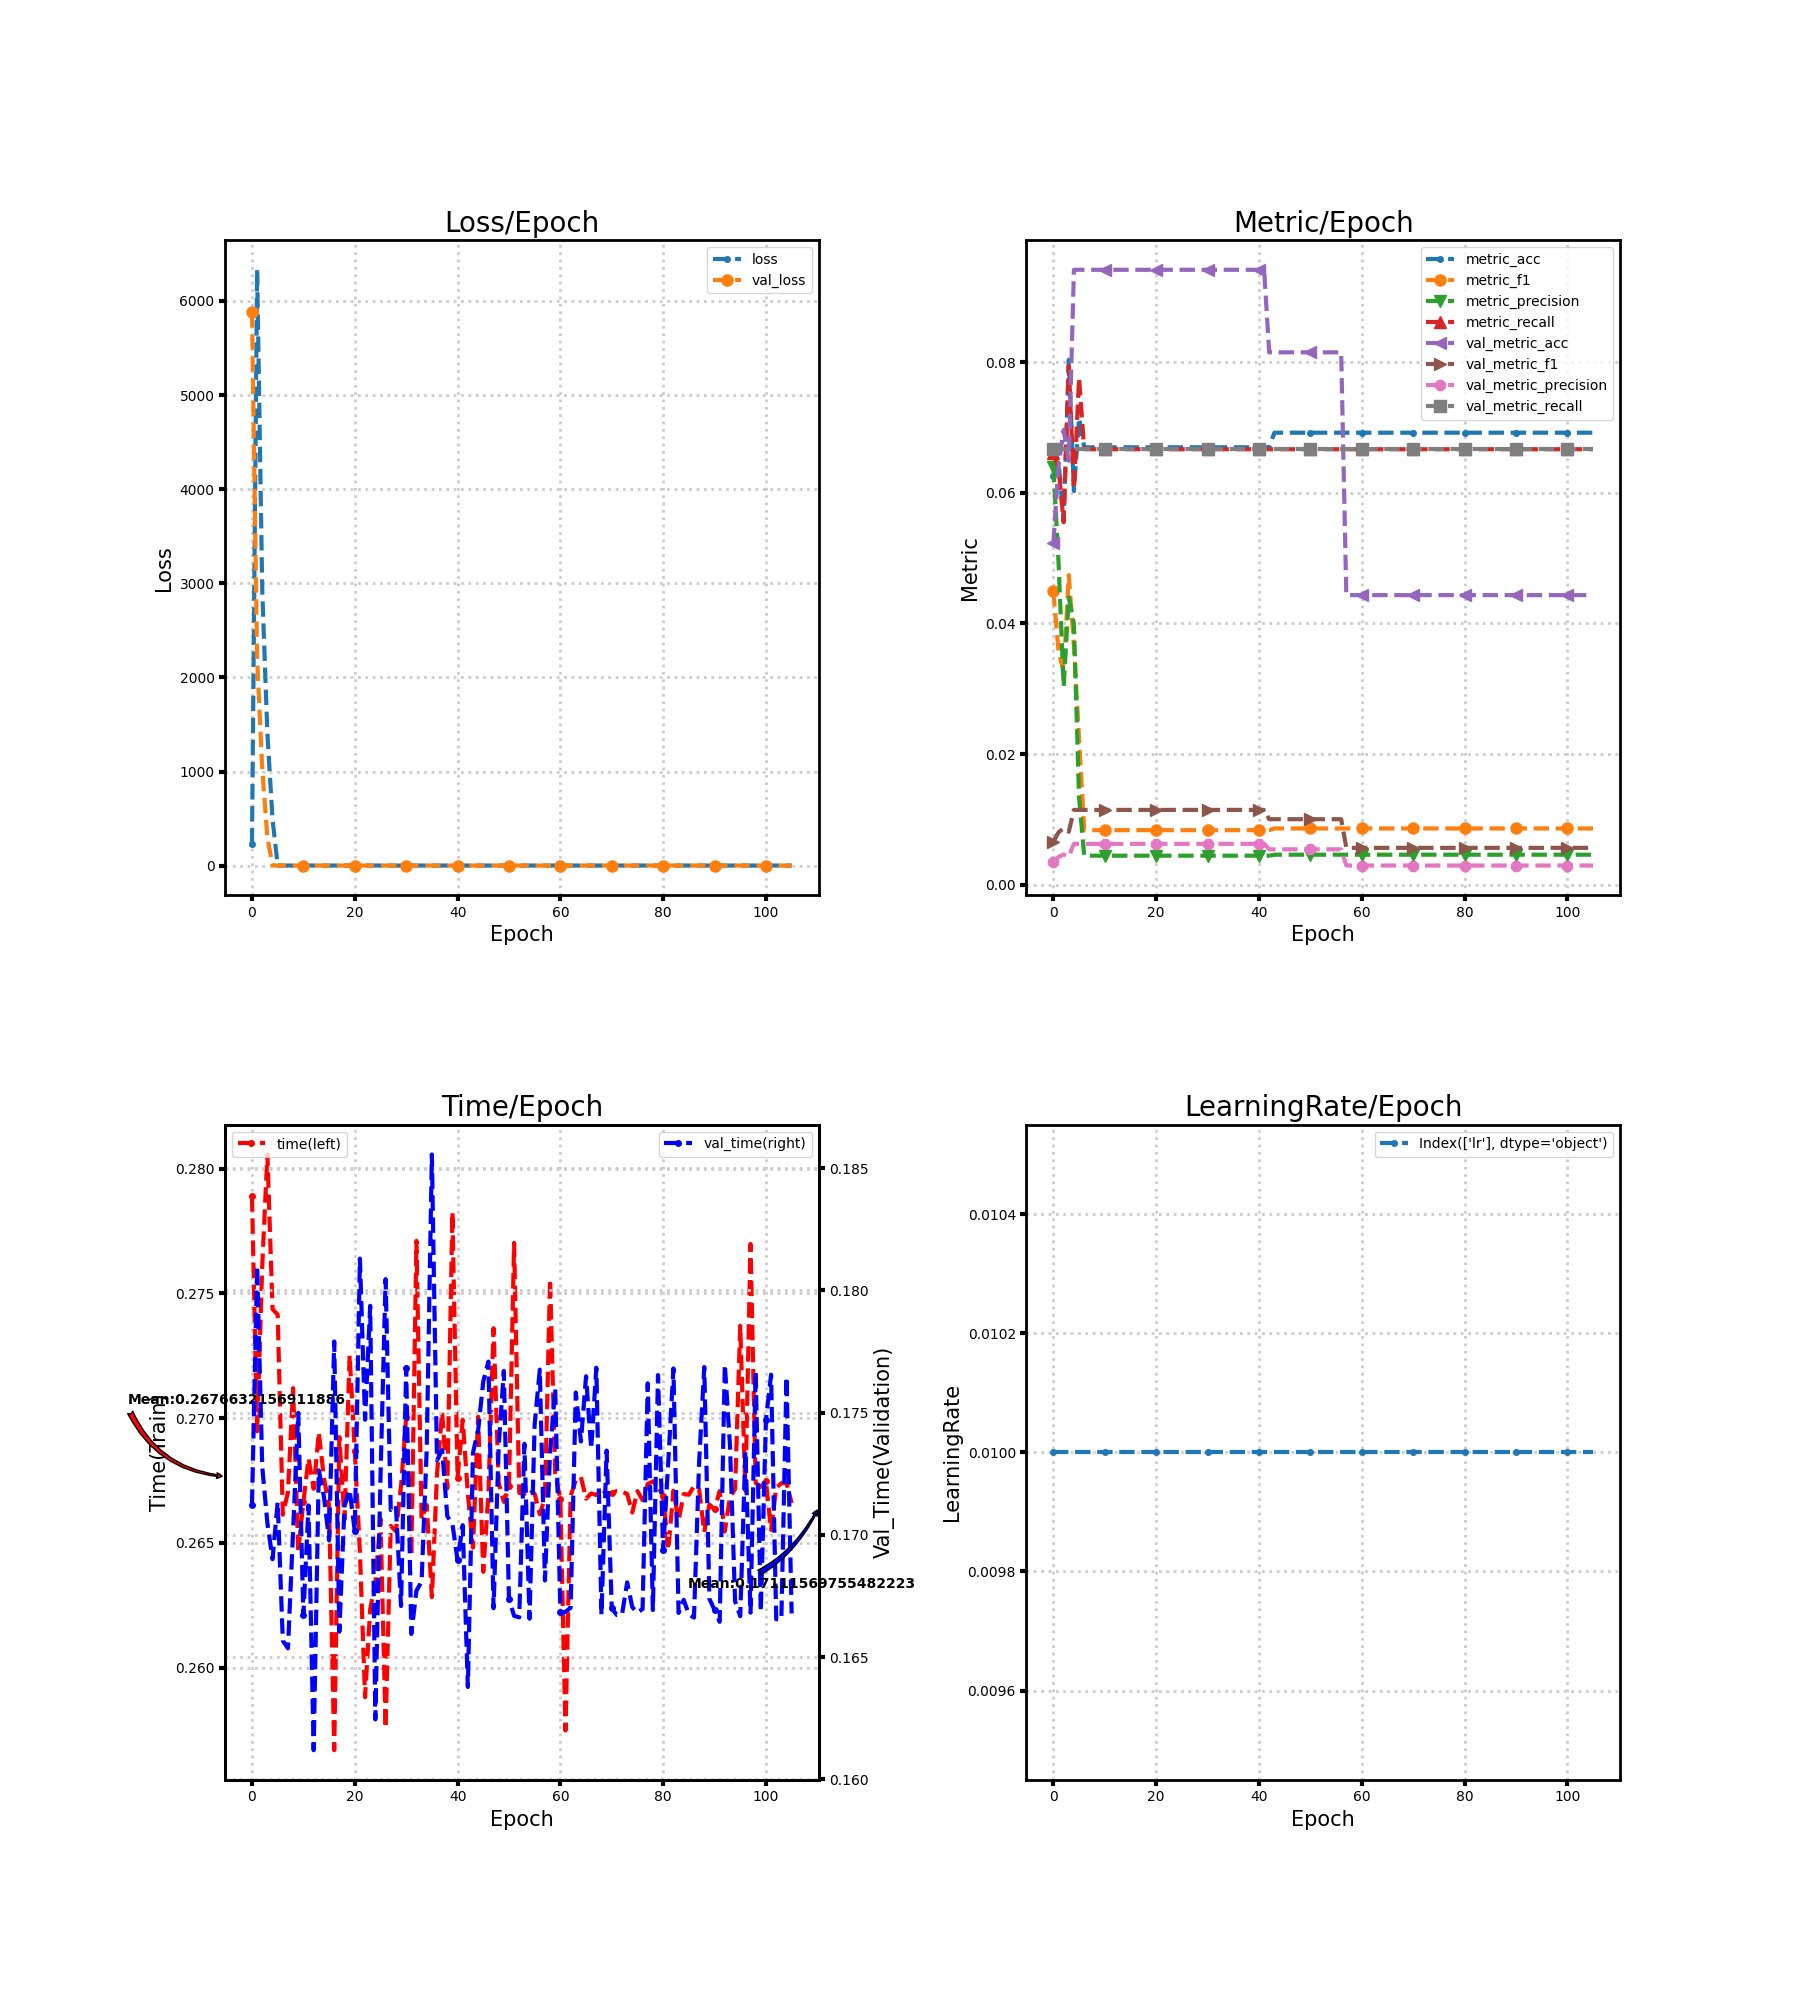

Values plotted in this chart, from the file beside it:
loss, metric_acc, metric_f1, metric_precision, metric_recall, time, lr, val_loss, val_metric_acc, val_metric_f1, val_metric_precision, val_metric_recall, val_time
235.9, 0.0625, 0.04495, 0.06399, 0.06602, 0.2789, 0.01, 5879, 0.05227, 0.006623, 0.003484, 0.06667, 0.1712
6330, 0.06473, 0.03577, 0.04946, 0.06387, 0.2695, 0.01, 2196, 0.06416, 0.008038, 0.004277, 0.06667, 0.181
2920, 0.0558, 0.03263, 0.03034, 0.05548, 0.2761, 0.01, 1027, 0.06961, 0.008677, 0.00464, 0.06667, 0.1728
1398, 0.08036, 0.04741, 0.04399, 0.07943, 0.2806, 0.01, 297.6, 0.0649, 0.008126, 0.004327, 0.06667, 0.1705
493.5, 0.06027, 0.03652, 0.03988, 0.06053, 0.2744, 0.01, 2.709, 0.09413, 0.01147, 0.006275, 0.06667, 0.169
2.773, 0.07143, 0.02234, 0.01339, 0.07759, 0.2741, 0.01, 2.709, 0.09413, 0.01147, 0.006275, 0.06667, 0.1713
2.708, 0.06696, 0.008368, 0.004464, 0.06667, 0.2661, 0.01, 2.709, 0.09413, 0.01147, 0.006275, 0.06667, 0.1657
2.708, 0.06696, 0.008368, 0.004464, 0.06667, 0.267, 0.01, 2.709, 0.09413, 0.01147, 0.006275, 0.06667, 0.1654
2.708, 0.06696, 0.008368, 0.004464, 0.06667, 0.2712, 0.01, 2.709, 0.09413, 0.01147, 0.006275, 0.06667, 0.1702
2.708, 0.06696, 0.008368, 0.004464, 0.06667, 0.2647, 0.01, 2.709, 0.09413, 0.01147, 0.006275, 0.06667, 0.175
2.708, 0.06696, 0.008368, 0.004464, 0.06667, 0.2666, 0.01, 2.709, 0.09413, 0.01147, 0.006275, 0.06667, 0.1667
2.708, 0.06696, 0.008368, 0.004464, 0.06667, 0.2684, 0.01, 2.709, 0.09413, 0.01147, 0.006275, 0.06667, 0.1712
2.708, 0.06696, 0.008368, 0.004464, 0.06667, 0.2672, 0.01, 2.709, 0.09413, 0.01147, 0.006275, 0.06667, 0.1612
2.708, 0.06696, 0.008368, 0.004464, 0.06667, 0.2694, 0.01, 2.709, 0.09413, 0.01147, 0.006275, 0.06667, 0.1726
2.708, 0.06696, 0.008368, 0.004464, 0.06667, 0.2676, 0.01, 2.709, 0.09413, 0.01147, 0.006275, 0.06667, 0.1716
2.708, 0.06696, 0.008368, 0.004464, 0.06667, 0.2665, 0.01, 2.709, 0.09413, 0.01147, 0.006275, 0.06667, 0.1698
2.708, 0.06696, 0.008368, 0.004464, 0.06667, 0.2567, 0.01, 2.709, 0.09413, 0.01147, 0.006275, 0.06667, 0.1779
2.708, 0.06696, 0.008368, 0.004464, 0.06667, 0.2692, 0.01, 2.709, 0.09413, 0.01147, 0.006275, 0.06667, 0.166
2.708, 0.06696, 0.008368, 0.004464, 0.06667, 0.2659, 0.01, 2.709, 0.09413, 0.01147, 0.006275, 0.06667, 0.1712
2.708, 0.06696, 0.008368, 0.004464, 0.06667, 0.2725, 0.01, 2.709, 0.09413, 0.01147, 0.006275, 0.06667, 0.1718
2.708, 0.06696, 0.008368, 0.004464, 0.06667, 0.2687, 0.01, 2.709, 0.09413, 0.01147, 0.006275, 0.06667, 0.1701
2.708, 0.06696, 0.008368, 0.004464, 0.06667, 0.2646, 0.01, 2.709, 0.09413, 0.01147, 0.006275, 0.06667, 0.1813
2.708, 0.06696, 0.008368, 0.004464, 0.06667, 0.2588, 0.01, 2.709, 0.09413, 0.01147, 0.006275, 0.06667, 0.1747
2.708, 0.06696, 0.008368, 0.004464, 0.06667, 0.2623, 0.01, 2.709, 0.09413, 0.01147, 0.006275, 0.06667, 0.1794
2.708, 0.06696, 0.008368, 0.004464, 0.06667, 0.2634, 0.01, 2.709, 0.09413, 0.01147, 0.006275, 0.06667, 0.1624
2.708, 0.06696, 0.008368, 0.004464, 0.06667, 0.266, 0.01, 2.709, 0.09413, 0.01147, 0.006275, 0.06667, 0.1723
2.708, 0.06696, 0.008368, 0.004464, 0.06667, 0.2576, 0.01, 2.709, 0.09413, 0.01147, 0.006275, 0.06667, 0.1805
2.708, 0.06696, 0.008368, 0.004464, 0.06667, 0.2657, 0.01, 2.709, 0.09413, 0.01147, 0.006275, 0.06667, 0.171
2.708, 0.06696, 0.008368, 0.004464, 0.06667, 0.2655, 0.01, 2.709, 0.09413, 0.01147, 0.006275, 0.06667, 0.1712
2.708, 0.06696, 0.008368, 0.004464, 0.06667, 0.2673, 0.01, 2.709, 0.09413, 0.01147, 0.006275, 0.06667, 0.1671
2.708, 0.06696, 0.008368, 0.004464, 0.06667, 0.27, 0.01, 2.709, 0.09413, 0.01147, 0.006275, 0.06667, 0.1768
2.707, 0.06696, 0.008368, 0.004464, 0.06667, 0.2645, 0.01, 2.709, 0.09413, 0.01147, 0.006275, 0.06667, 0.1659
2.707, 0.06696, 0.008368, 0.004464, 0.06667, 0.2771, 0.01, 2.709, 0.09413, 0.01147, 0.006275, 0.06667, 0.1677
2.707, 0.06696, 0.008368, 0.004464, 0.06667, 0.266, 0.01, 2.709, 0.09413, 0.01147, 0.006275, 0.06667, 0.1681
2.707, 0.06696, 0.008368, 0.004464, 0.06667, 0.2665, 0.01, 2.709, 0.09413, 0.01147, 0.006275, 0.06667, 0.1735
2.707, 0.06696, 0.008368, 0.004464, 0.06667, 0.2628, 0.01, 2.709, 0.09413, 0.01147, 0.006275, 0.06667, 0.1856
2.707, 0.06696, 0.008368, 0.004464, 0.06667, 0.2678, 0.01, 2.709, 0.09413, 0.01147, 0.006275, 0.06667, 0.173
2.707, 0.06696, 0.008368, 0.004464, 0.06667, 0.2702, 0.01, 2.709, 0.09413, 0.01147, 0.006275, 0.06667, 0.1735
2.707, 0.06696, 0.008368, 0.004464, 0.06667, 0.2672, 0.01, 2.709, 0.09413, 0.01147, 0.006275, 0.06667, 0.1708
2.707, 0.06696, 0.008368, 0.004464, 0.06667, 0.2783, 0.01, 2.709, 0.09413, 0.01147, 0.006275, 0.06667, 0.1704
2.707, 0.06696, 0.008368, 0.004464, 0.06667, 0.2676, 0.01, 2.709, 0.09413, 0.01147, 0.006275, 0.06667, 0.169
2.707, 0.06696, 0.008368, 0.004464, 0.06667, 0.2699, 0.01, 2.709, 0.09413, 0.01147, 0.006275, 0.06667, 0.1704
2.707, 0.06696, 0.008368, 0.004464, 0.06667, 0.267, 0.01, 2.709, 0.0815, 0.01005, 0.005433, 0.06667, 0.1638
2.707, 0.0692, 0.008629, 0.004613, 0.06667, 0.2648, 0.01, 2.709, 0.0815, 0.01005, 0.005433, 0.06667, 0.1734
2.707, 0.0692, 0.008629, 0.004613, 0.06667, 0.2701, 0.01, 2.709, 0.0815, 0.01005, 0.005433, 0.06667, 0.1743
2.707, 0.0692, 0.008629, 0.004613, 0.06667, 0.2638, 0.01, 2.709, 0.0815, 0.01005, 0.005433, 0.06667, 0.1763
2.707, 0.0692, 0.008629, 0.004613, 0.06667, 0.267, 0.01, 2.71, 0.0815, 0.01005, 0.005433, 0.06667, 0.1771
2.707, 0.0692, 0.008629, 0.004613, 0.06667, 0.2736, 0.01, 2.71, 0.0815, 0.01005, 0.005433, 0.06667, 0.167
2.707, 0.0692, 0.008629, 0.004613, 0.06667, 0.2674, 0.01, 2.71, 0.0815, 0.01005, 0.005433, 0.06667, 0.1736
2.707, 0.0692, 0.008629, 0.004613, 0.06667, 0.2666, 0.01, 2.71, 0.0815, 0.01005, 0.005433, 0.06667, 0.1767
2.707, 0.0692, 0.008629, 0.004613, 0.06667, 0.2673, 0.01, 2.71, 0.0815, 0.01005, 0.005433, 0.06667, 0.1674
2.707, 0.0692, 0.008629, 0.004613, 0.06667, 0.277, 0.01, 2.71, 0.0815, 0.01005, 0.005433, 0.06667, 0.1667
2.707, 0.0692, 0.008629, 0.004613, 0.06667, 0.267, 0.01, 2.71, 0.0815, 0.01005, 0.005433, 0.06667, 0.1666
2.706, 0.0692, 0.008629, 0.004613, 0.06667, 0.267, 0.01, 2.71, 0.0815, 0.01005, 0.005433, 0.06667, 0.1737
2.706, 0.0692, 0.008629, 0.004613, 0.06667, 0.2671, 0.01, 2.71, 0.0815, 0.01005, 0.005433, 0.06667, 0.1666
2.706, 0.0692, 0.008629, 0.004613, 0.06667, 0.267, 0.01, 2.71, 0.0815, 0.01005, 0.005433, 0.06667, 0.1745
2.706, 0.0692, 0.008629, 0.004613, 0.06667, 0.2661, 0.01, 2.71, 0.0815, 0.01005, 0.005433, 0.06667, 0.1768
2.706, 0.0692, 0.008629, 0.004613, 0.06667, 0.2668, 0.01, 2.71, 0.04434, 0.005661, 0.002956, 0.06667, 0.1681
2.706, 0.0692, 0.008629, 0.004613, 0.06667, 0.2756, 0.01, 2.71, 0.04434, 0.005661, 0.002956, 0.06667, 0.1734
2.706, 0.0692, 0.008629, 0.004613, 0.06667, 0.2678, 0.01, 2.71, 0.04434, 0.005661, 0.002956, 0.06667, 0.176
... 46 more rows
